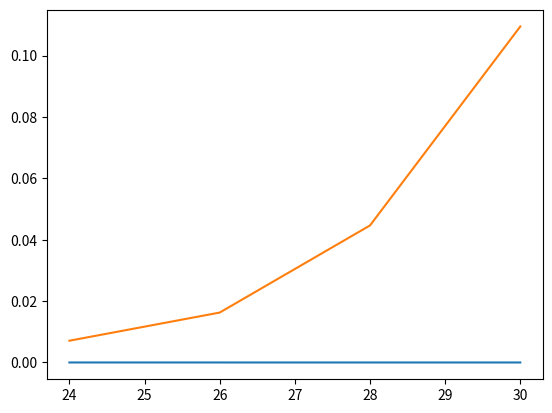

This figure's Python source:
def timingAnalysis(func, start, stop, inc, runs):
    '''prints average run times of function func on inputs of seize start,
     start+inc, start+2*inc, ..., up to stop'''
    times = []
    for n in range(start, stop, inc): # for every inút size
        acc = 0.0                                  # initialize accumulator

        for i in range(runs):  #repeat rusn times:
            acc += timing(func, n) # run func on input of size n
                                   # and accumulates run times

        # print average run times foor input size n
        formatStr = 'Run time of {}({}) is {:.7f} seconds.'
        print(formatStr.format(func.__name__, n, acc/runs))
        yield(acc/runs)
       
        


import time
from matplotlib import pyplot as plt
def timing(func, n):
    'runs func on input returner by buildInput'
    funcInput = buildInput(n) # obtain input for func

    start = time.time()
    func(funcInput)
    end = time.time()

    return end - start



def buildInput(n):
    'returns input for Fibonacci functions'
    '''this function takes an input size and returns an object that is
    an appropriate input for function func() and has the right
    input size.'''
    return n
    

def rfib(n):
    'returns nth Fibonacci number'
    if n < 2:                     # base case
        return 1

    return rfib(n-1) + rfib(n-2)  # recursive step


def fib(n):
    'returns nth Fibonacci number'
    previous = 1     # 0th Fibonacci number
    current = 1      # 1st Fibonacci number
    i = 1            # index of current Fibonacci number

    while i < n:     # while current is not nth Fibonacci number
        previous, current = current, previous+current
        i += 1

    return current

if __name__ == '__main__':
    func1 = 'fib'
    func2 = 'rfib'
    times1, times2 = [], []
    genTimes1 = timingAnalysis(fib, 24, 31, 2, 10)
    genTimes2 = timingAnalysis(rfib, 24, 31, 2, 10)
    n = list(range(24, 31, 2))
    times1 = list(genTimes1)
    times2 = list(genTimes2)
    print(times2)
    print(times1)    
    plt.plot(n, times1)
    plt.plot(n, times2)
    plt.show()
    
    
